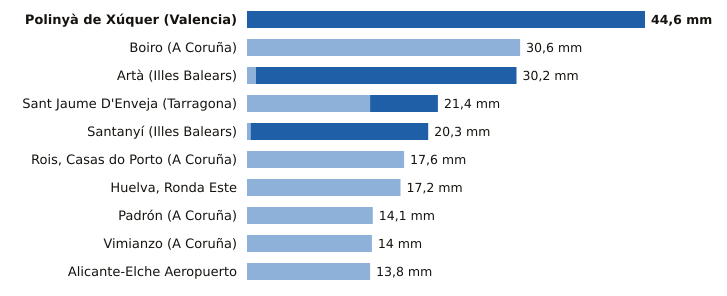

The data file committed next to this chart (first rows):
estacion, provincia, indicativo, mm_6_dias_anteriores, mm_hoy, mm_7_dias, horas_de_hoy
Polinyà de Xúquer, Valencia, 8325X, 0.0, 44.6, 44.6, 15
Boiro, A Coruña, 1442U, 30.6, 0.0, 30.6, 14
Artà, Illes Balears, B526X, 1.0, 29.2, 30.2, 13
Sant Jaume D'Enveja, Tarragona, 9987P, 13.8, 7.6, 21.4, 15
Santanyí, Illes Balears, B410B, 0.4, 19.9, 20.3, 15
Rois, Casas do Porto, A Coruña, 1476R, 17.6, 0.0, 17.6, 14
Huelva, Ronda Este, Huelva, 4642E, 17.2, 0.0, 17.2, 15
Padrón, A Coruña, 1473A, 14.1, 0.0, 14.1, 15
Vimianzo, A Coruña, 1399, 14.0, 0.0, 14.0, 12
Alicante-Elche Aeropuerto, Alicante, 8019, 13.8, 0.0, 13.8, 15
